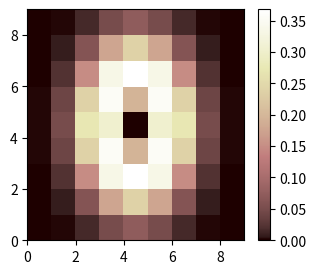
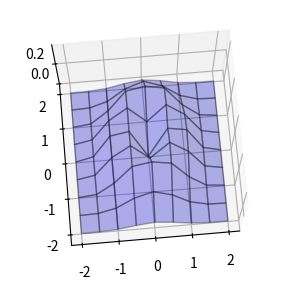

These charts were generated, in order, by the following Python code:
# -*- coding: utf-8 -*-
'''
Created on 2018/09/18

@author: T.Wakasugi
'''

import numpy as np
import matplotlib.pyplot as plot
from mpl_toolkits.mplot3d import Axes3D

#関数f3を定義　
def f3(x,y):
    r = 2 * x**2 + y**2
    ans = r * np.exp(-r)
    return ans

#各x0,x1でf3を計算
xn = 9
#-2から2まで9個の要素
x0 = np.linspace(-2, 2, xn)
x1 = np.linspace(-2, 2, xn)
#9*9行列を作成
y = np.zeros((len(x0),len(x1)))
for i0 in range(xn):
    for i1 in range(xn):
        y[i1,i0] = f3(x0[i0],x1[i1])

#行列yを出力
print(y)

#行列yを小数点n桁に四捨五入して表示
print(np.round(y,1))

#数値を色で表現する
plot.figure(figsize=(3.5,3))
#グラデーションパターン。他にも.jet(),.pink(),.bone()などある
plot.pink()
#色による行列の表示
plot.pcolor(y)
#カラーバー表示
plot.colorbar()
#plot.show()


xx0,xx1 = np.meshgrid(x0,x1)
plot.figure(figsize=(5,3.5))
ax = plot.subplot(1,1,1,projection='3d')
ax.plot_surface(xx0,xx1,y,rstride=1,cstride=1,alpha=0.3,color='blue',edgecolor='black')
ax.set_zticks((0,0.2))
ax.view_init(75,-95)
plot.show()